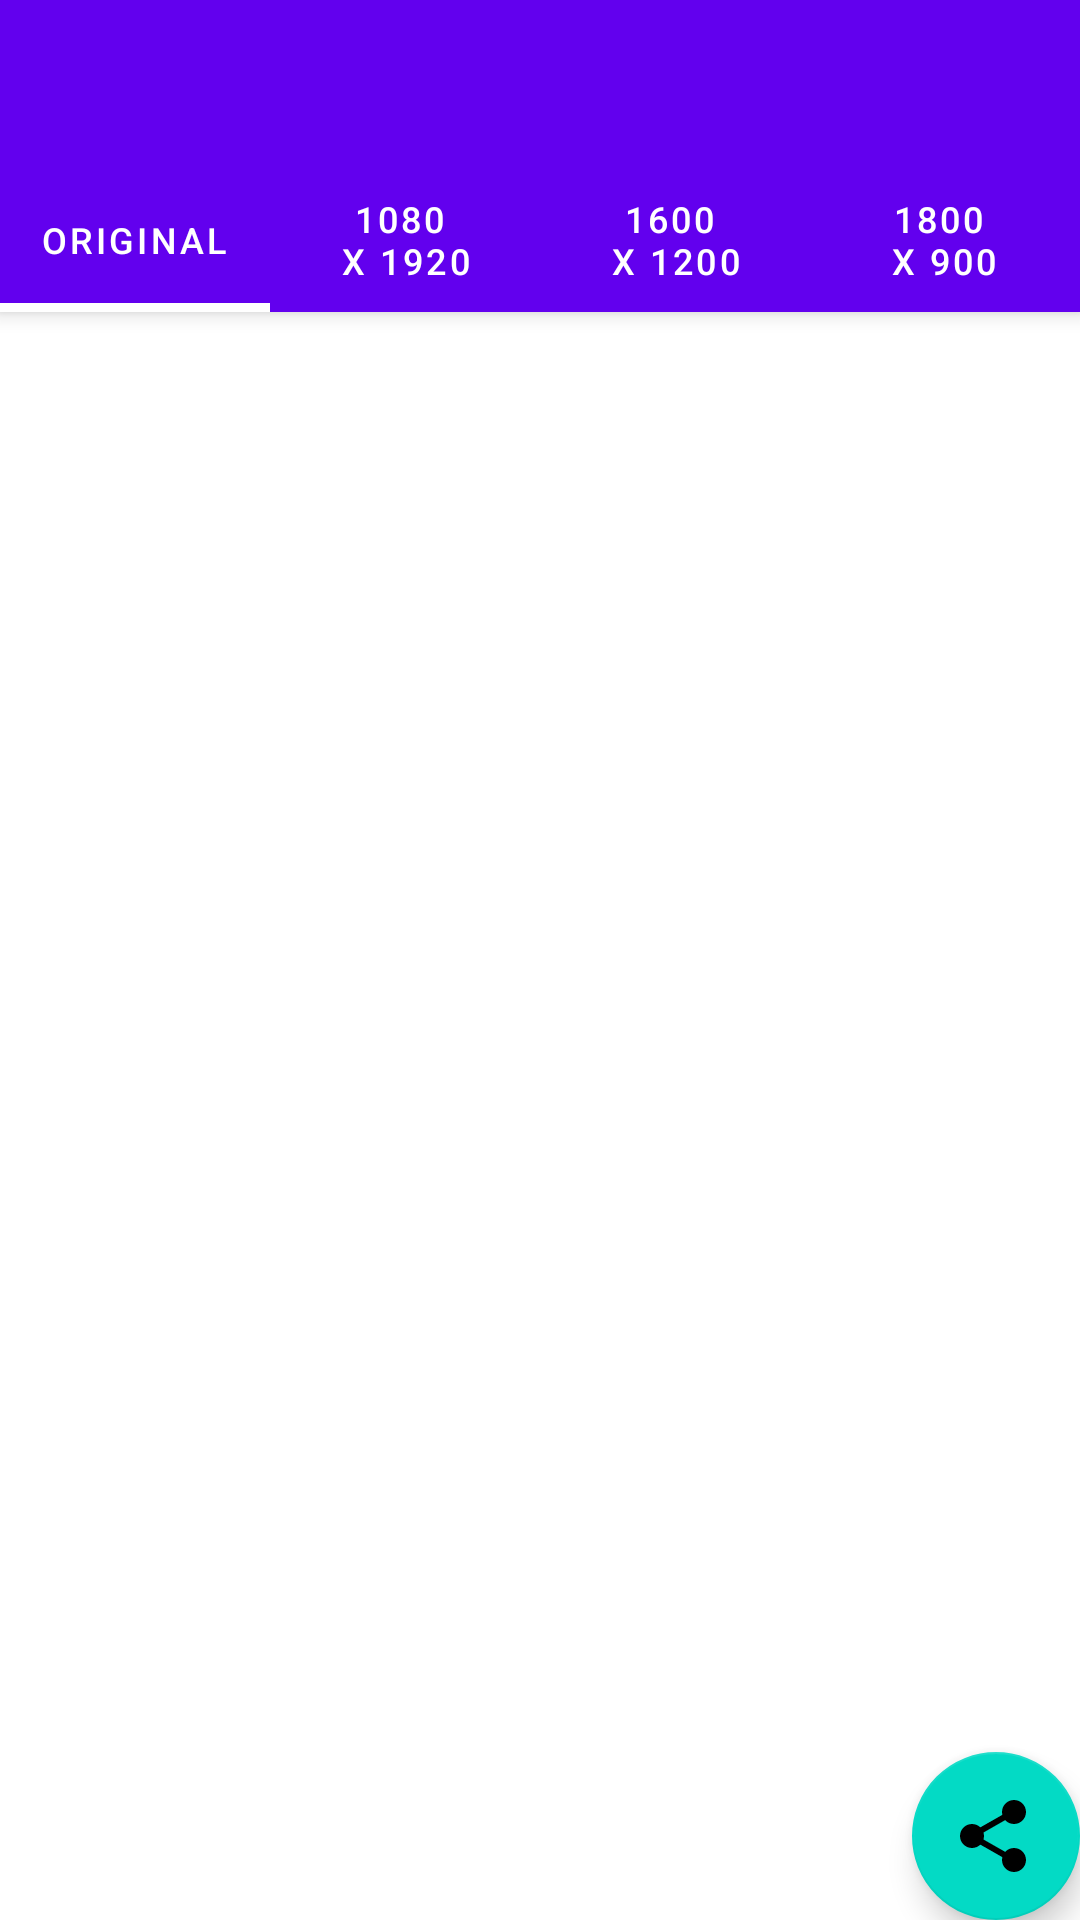

The Android layout XML behind this screen, and the referenced resources:
<!-- AndroidManifest.xml: activity theme Theme.HSE_predprofex.NoActionBar -->
<!-- res/layout/activity_main.xml -->
<?xml version="1.0" encoding="utf-8"?>
<androidx.coordinatorlayout.widget.CoordinatorLayout xmlns:android="http://schemas.android.com/apk/res/android"
    xmlns:app="http://schemas.android.com/apk/res-auto"
    xmlns:tools="http://schemas.android.com/tools"
    android:layout_width="match_parent"
    android:layout_height="match_parent"
    tools:context=".MainActivity">

    <com.google.android.material.appbar.AppBarLayout
        android:layout_width="match_parent"
        android:layout_height="wrap_content"

        android:theme="@style/Theme.HSE_predprofex.AppBarOverlay">

        <androidx.appcompat.widget.Toolbar
            android:id="@+id/toolbar"
            android:layout_width="match_parent"
            android:layout_height="?attr/actionBarSize"
            android:background="?attr/colorPrimary"
            app:popupTheme="@style/Theme.HSE_predprofex.PopupOverlay" />

        <com.google.android.material.tabs.TabLayout
            android:id="@+id/tabs_points"
            android:layout_width="match_parent"
            android:background="@color/transparent"
            app:tabIndicatorColor="@color/white"
            app:tabTextColor="@color/white"
            app:tabIndicatorHeight="3dp"
            android:layout_height="match_parent">

            <com.google.android.material.tabs.TabItem
                android:layout_width="wrap_content"
                android:layout_height="wrap_content"
                android:textAppearance="@color/black"

                android:text="@string/original_size" />

            <com.google.android.material.tabs.TabItem
                android:layout_width="wrap_content"
                android:layout_height="wrap_content"
                android:text="@string/first_option" />

            <com.google.android.material.tabs.TabItem
                android:layout_width="wrap_content"
                android:layout_height="wrap_content"
                android:text="@string/second_option" />

            <com.google.android.material.tabs.TabItem
                android:layout_width="wrap_content"
                android:layout_height="wrap_content"
                android:text="@string/third_option" />
        </com.google.android.material.tabs.TabLayout>

    </com.google.android.material.appbar.AppBarLayout>

    <include layout="@layout/content_main" />

    <com.google.android.material.floatingactionbutton.FloatingActionButton
        android:id="@+id/fab"
        android:layout_width="wrap_content"
        android:layout_height="wrap_content"
        android:layout_gravity="bottom|end"
        android:layout_margin="@dimen/fab_margin"
        android:src="@drawable/share"
         />

</androidx.coordinatorlayout.widget.CoordinatorLayout>
<!-- res/layout/content_main.xml (included above) -->
<?xml version="1.0" encoding="utf-8"?>
<androidx.constraintlayout.widget.ConstraintLayout xmlns:android="http://schemas.android.com/apk/res/android"
    xmlns:app="http://schemas.android.com/apk/res-auto"
    android:layout_width="match_parent"
    android:layout_height="match_parent"
    app:layout_behavior="@string/appbar_scrolling_view_behavior">

    <androidx.viewpager2.widget.ViewPager2
        android:id="@+id/photos"
        android:layout_width="match_parent"
        android:layout_height="match_parent"
        app:layout_constraintBottom_toBottomOf="parent"
        app:layout_constraintEnd_toEndOf="parent"
        app:layout_constraintStart_toStartOf="parent"
        app:layout_constraintTop_toTopOf="parent"
        app:layout_constraintVertical_bias="0.0"
        >

    </androidx.viewpager2.widget.ViewPager2>
</androidx.constraintlayout.widget.ConstraintLayout>
<!-- resources referenced by this layout -->
<resources>
  <!-- drawable share: vector/xml drawable (drawable, 3467 chars, omitted) -->
  <string name="first_option" translatable="false">1080 \nx 1920</string>
  <string name="original_size">Original</string>
  <string name="second_option" translatable="false">1600 \nx 1200</string>
  <string name="third_option" translatable="false">1800 \nx 900</string>
  <style name="Theme.HSE_predprofex.AppBarOverlay" parent="ThemeOverlay.AppCompat.Dark.ActionBar" />
  <style name="Theme.HSE_predprofex.PopupOverlay" parent="ThemeOverlay.AppCompat.Light" />
  <style name="Theme.HSE_predprofex.NoActionBar">
          <item name="windowActionBar">false</item>
          <item name="windowNoTitle">true</item>
      </style>
  <!-- not gathered from this repository: default colours our renderer supplied (Android Studio template values) -->
  <color name="black">#FF000000</color>
  <color name="white">#FFFFFFFF</color>
</resources>
